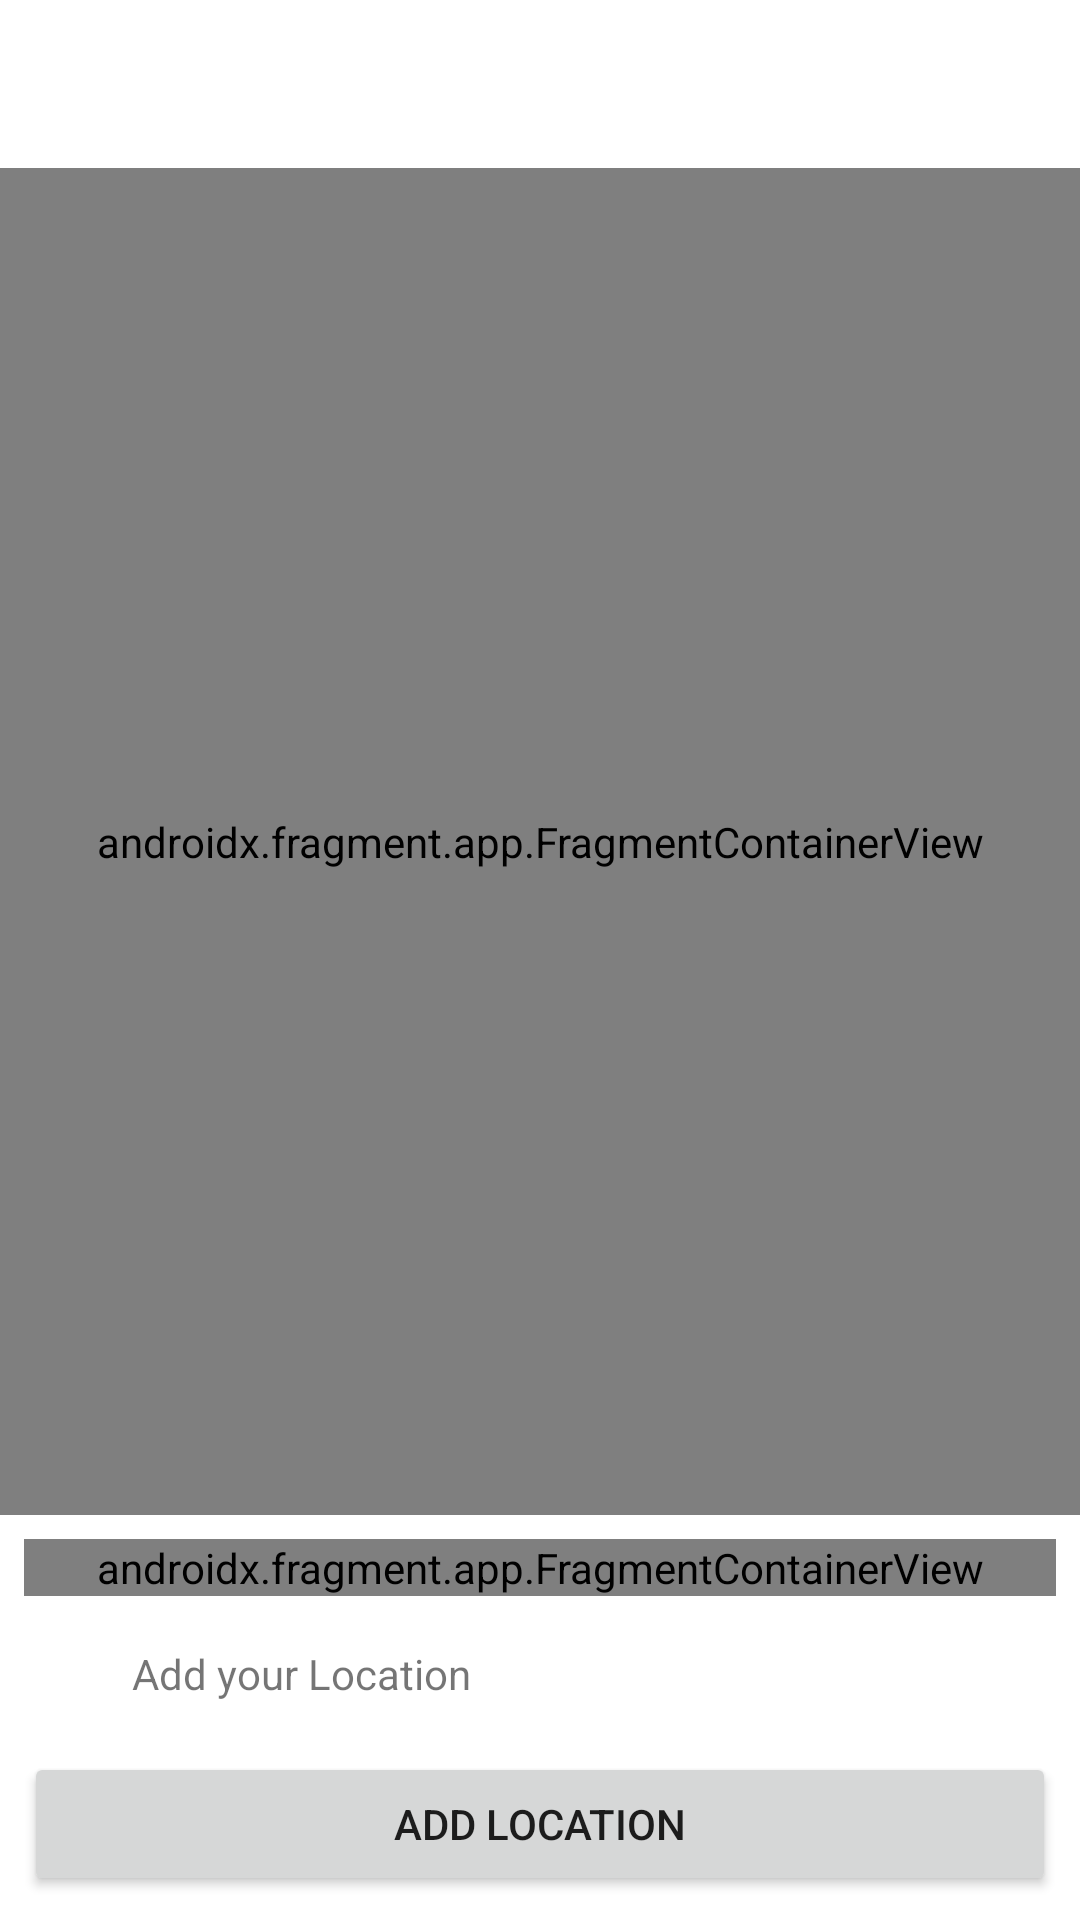

Write the Android layout XML for this screen, with the resource values it uses.
<!-- AndroidManifest.xml: application theme Theme.Mahao -->
<!-- res/layout/fragment_pick_location.xml -->
<?xml version="1.0" encoding="utf-8"?>
<LinearLayout xmlns:android="http://schemas.android.com/apk/res/android"
    xmlns:tools="http://schemas.android.com/tools"
    android:layout_width="match_parent"
    android:layout_height="match_parent"
    xmlns:app="http://schemas.android.com/apk/res-auto"
    android:orientation="vertical"
    tools:context=".ui.common.PickLocationFragment">

    <include
        android:id="@+id/layout_toolbar"
        layout="@layout/layout_toolbar"
        android:layout_height="wrap_content"
        android:layout_width="match_parent" />

    <androidx.constraintlayout.widget.ConstraintLayout
        android:layout_width="match_parent"
        android:layout_height="0dp"
        android:layout_weight="1">

        <androidx.fragment.app.FragmentContainerView
            android:id="@+id/locationPicker_maps"
            android:name="com.google.android.gms.maps.SupportMapFragment"
            android:layout_width="match_parent"
            android:layout_height="match_parent" />

        <Space
            android:id="@+id/locationPicker_space"
            android:layout_width="0.1dp"
            android:layout_height="0.1dp"
            app:layout_constraintTop_toTopOf="parent"
            app:layout_constraintBottom_toBottomOf="parent"
            app:layout_constraintStart_toStartOf="parent"
            app:layout_constraintEnd_toEndOf="parent"/>

        <LinearLayout
            android:id="@+id/locationPicker_container"
            android:layout_width="wrap_content"
            android:layout_height="wrap_content"
            app:layout_constraintBottom_toTopOf="@id/locationPicker_space"
            app:layout_constraintStart_toStartOf="parent"
            app:layout_constraintEnd_toEndOf="parent"
            android:orientation="vertical">

            <ImageView
                android:layout_width="@dimen/size_40"
                android:layout_height="@dimen/size_40"
                android:layout_gravity="center_horizontal"
                android:src="@drawable/ic_baseline_location_on_24"
                app:tint="?colorPrimary"
                android:contentDescription="@string/location" />
        </LinearLayout>

    </androidx.constraintlayout.widget.ConstraintLayout>

    <LinearLayout
        android:id="@+id/linearLayout_locationPicker_footer"
        android:layout_width="match_parent"
        android:layout_height="wrap_content"
        android:background="?colorSurface"
        android:orientation="vertical">

        <androidx.fragment.app.FragmentContainerView
            android:id="@+id/autocomplete_fragment"
            android:layout_width="match_parent"
            android:layout_height="wrap_content"
            android:layout_margin="@dimen/size_8"
            android:name="com.google.android.libraries.places.widget.AutocompleteSupportFragment" />

        <LinearLayout
            android:layout_width="match_parent"
            android:layout_height="wrap_content"
            android:layout_margin="@dimen/size_8"
            android:gravity="center_vertical"
            android:orientation="horizontal">

            <ImageView
                android:layout_width="@dimen/size_20"
                android:layout_height="@dimen/size_20"
                android:layout_marginStart="@dimen/size_8"
                android:src="@drawable/ic_baseline_location_on_24"
                android:contentDescription="@string/location" />

            <TextView
                android:id="@+id/textView_locationPicker_currentAddress"
                android:layout_width="match_parent"
                android:layout_height="wrap_content"
                android:layout_gravity="center_vertical"
                android:layout_marginLeft="@dimen/size_8"
                android:layout_marginRight="@dimen/size_8"
                android:gravity="center_vertical"
                android:text="@string/add_your_location" />
        </LinearLayout>

        <Button
            android:id="@+id/locationPicker_destinationButton"
            android:layout_width="match_parent"
            android:layout_height="wrap_content"
            android:layout_margin="@dimen/size_8"
            android:layout_gravity="center_horizontal"
            android:text="@string/add_location" />

    </LinearLayout>

</LinearLayout>
<!-- res/layout/layout_toolbar.xml (included above) -->
<?xml version="1.0" encoding="utf-8"?>
<com.google.android.material.appbar.MaterialToolbar xmlns:android="http://schemas.android.com/apk/res/android"
    xmlns:app="http://schemas.android.com/apk/res-auto"
    android:layout_width="match_parent"
    android:layout_height="wrap_content"
    android:id="@+id/materialToolbar_layoutToolbar"
    app:navigationIcon="@drawable/ic_baseline_arrow_back_24"
    app:popupTheme="@style/ThemeOverlay.MaterialComponents.Light">

</com.google.android.material.appbar.MaterialToolbar>
<!-- resources referenced by this layout -->
<resources>
  <dimen name="size_20">20dp</dimen>
  <dimen name="size_40">40dp</dimen>
  <dimen name="size_8">8dp</dimen>
  <string name="add_location">Add Location</string>
  <string name="add_your_location">Add your Location</string>
  <string name="location">Location</string>
  <style name="Theme.Mahao" parent="Theme.MaterialComponents.DayNight.NoActionBar">
          
          <item name="colorPrimary">@color/color_primary</item>
          <item name="colorPrimaryVariant">@color/color_primary_dark</item>
          <item name="colorOnPrimary">@color/white</item>
          
          <item name="colorSecondary">@color/color_accent</item>
          <item name="colorSecondaryVariant">@color/color_accent_dark</item>
          <item name="colorOnSecondary">@color/black</item>
  
          <item name="colorOnSurface">@color/black</item>
          
          <item name="android:statusBarColor" tools:targetApi="l">?attr/colorPrimaryVariant</item>
          
      </style>
  <color name="color_primary">#2196F3</color>
  <color name="color_primary_dark">#1976D2</color>
  <color name="white">#FFFFFFFF</color>
  <color name="color_accent">#FFC107</color>
  <color name="color_accent_dark">#876500</color>
  <color name="black">#FF000000</color>
</resources>
